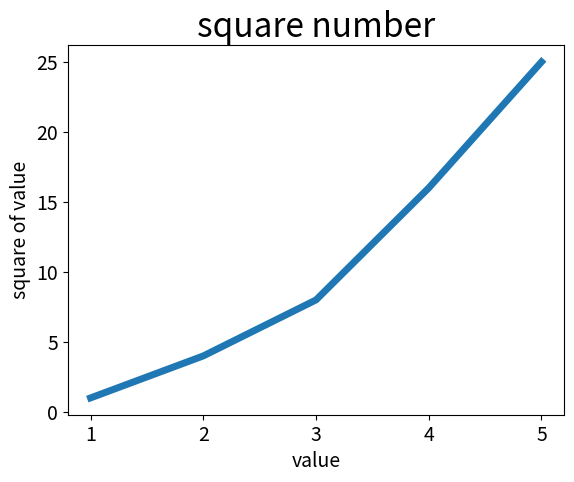

Source code (Python):
import matplotlib.pyplot as plt
input_value = [1, 2, 3, 4, 5]
squares = [1, 4, 8, 16, 25]
plt.plot(input_value,squares,linewidth =5)
plt.title("square number",fontsize = 24)
plt.xlabel("value",fontsize = 14)
plt.ylabel("square of value",fontsize = 14)
plt.tick_params(axis='both',labelsize =14)

plt.show()